5-way image classification set "poultry" from GitHub (PerezAbel/Flora-AI); label vocabulary: bumblefoot, fowlpox, healthy, coryza, CRD.

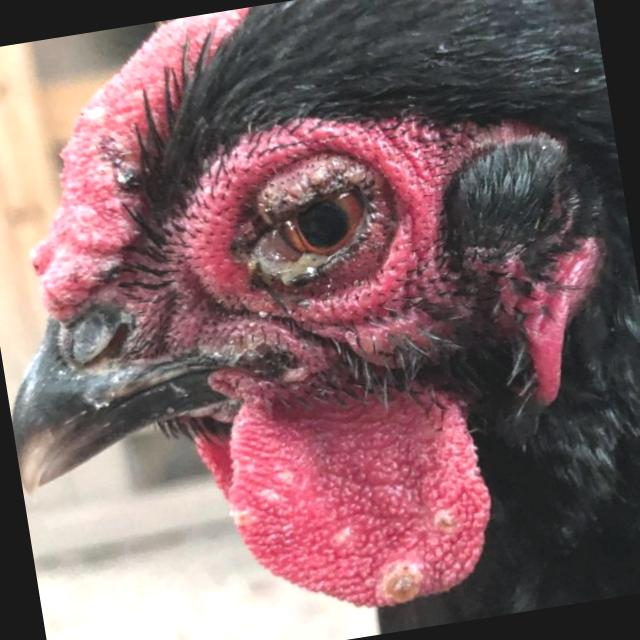
Label: fowlpox

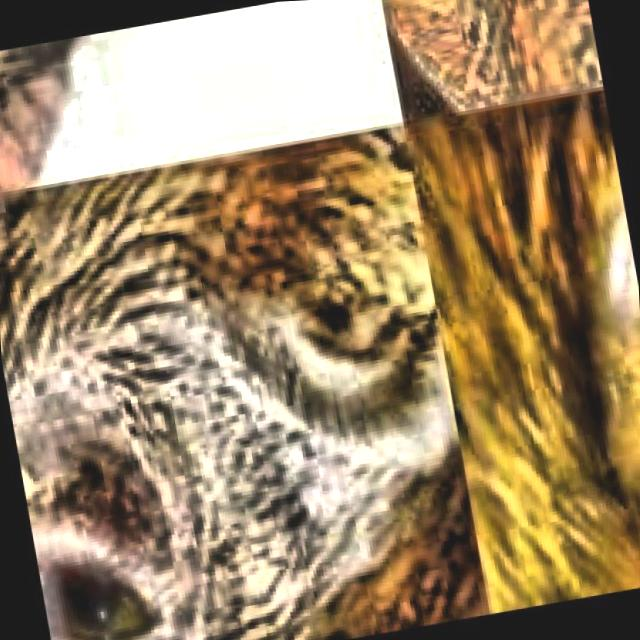
Label: CRD

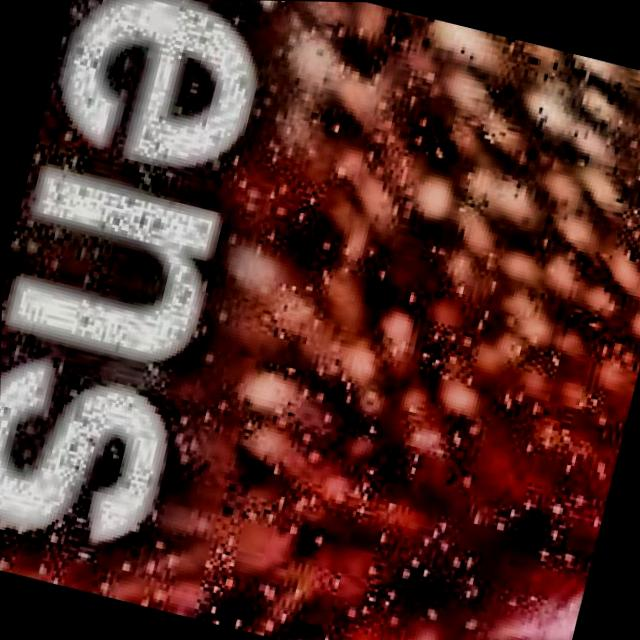
Label: coryza

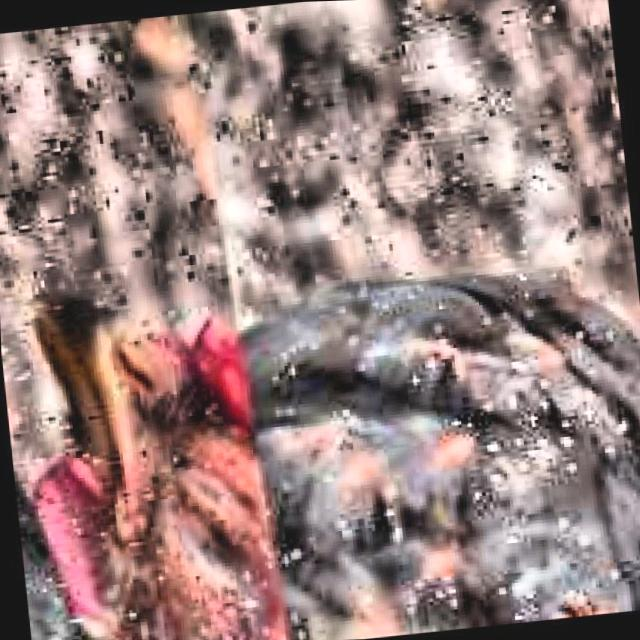
Label: CRD

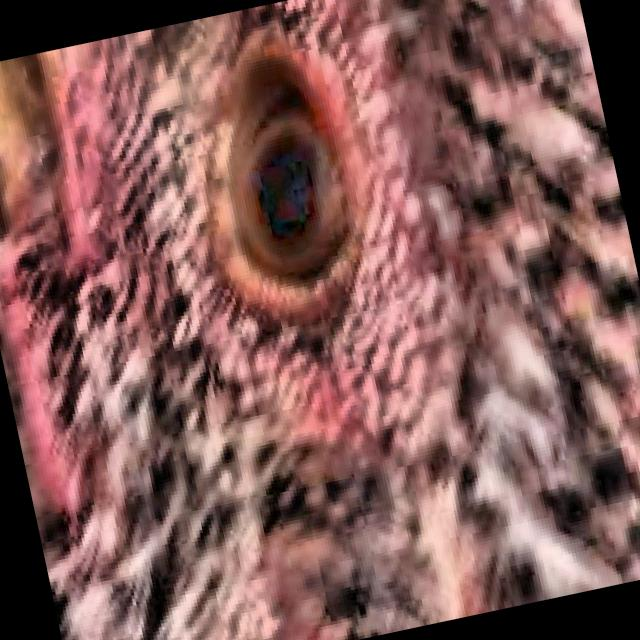
Label: healthy

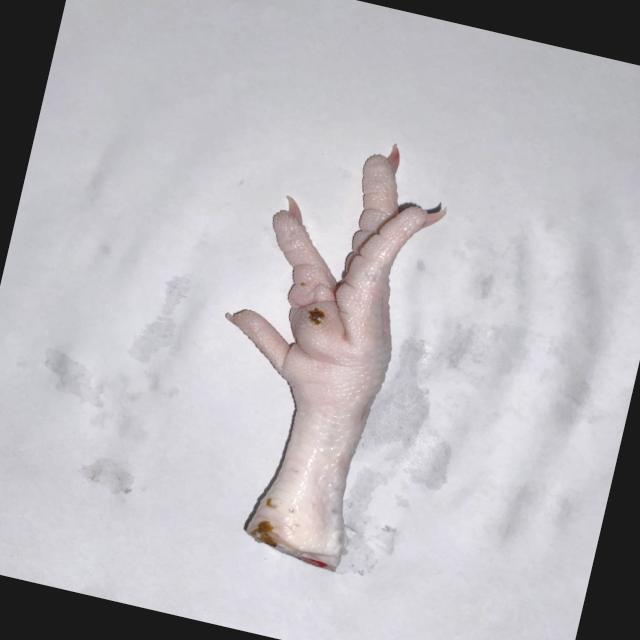
Label: bumblefoot
